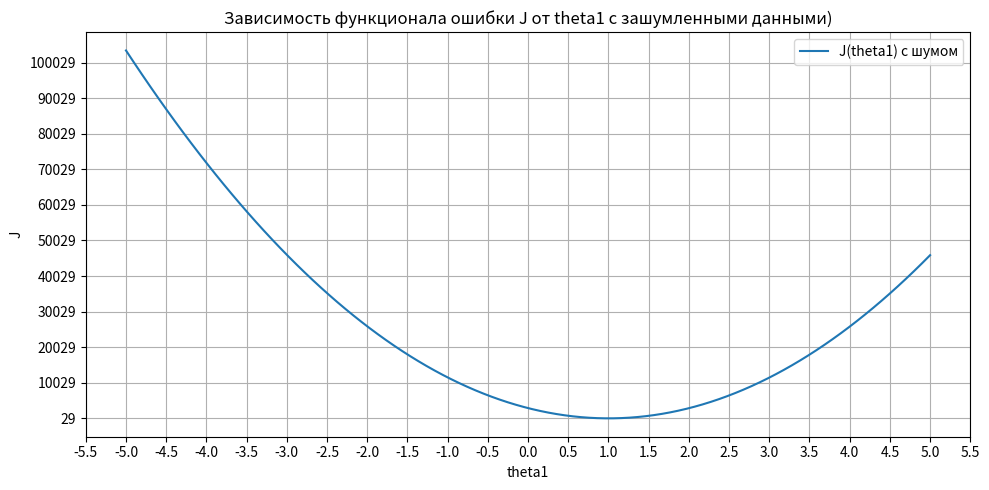

This chart was generated by the following Python code:
import numpy as numpy
from matplotlib import pyplot as pyplot

x = numpy.arange(1, 21)
y = x  # y_i = x_i

# Значения theta1, которые будем использовать
theta1_values = numpy.linspace(-5, 5, 100)

noise = numpy.random.uniform(-2, 2, size = x.shape)
y_noisy = y + noise  # Добавляем шум

# 2. Вычисляем функционал ошибки для каждого theta1 с зашумленными данными
j_noisy_values = []

for theta1 in theta1_values:
    h_x_noisy = theta1 * x  # h(x) = theta1 * x
    j_noisy = numpy.sum((h_x_noisy - y_noisy) ** 2)  # J(theta1) для зашумленных данных
    j_noisy_values.append(j_noisy)

# 3. Построение графика зависимости J(theta1) от theta1 для зашумленных данных
pyplot.figure(figsize=(10, 5))
pyplot.plot(theta1_values, j_noisy_values, label='J(theta1) с шумом')
pyplot.title('Зависимость функционала ошибки J от theta1 c зашумленными данными)')
pyplot.xlabel('theta1')
pyplot.ylabel('J')
pyplot.yticks(numpy.arange(min(j_noisy_values), max(j_noisy_values), 10000))
pyplot.xticks(numpy.arange(-5.5, 6, 0.5))  # Устанавливаем шаг 0.5 на оси X
pyplot.grid()
pyplot.legend()
pyplot.tight_layout()  # Автоматическая подгонка
pyplot.show()

# 4. Нахождение theta1min для зашумленных данных
theta1_min_noisy = theta1_values[numpy.argmin(j_noisy_values)]
print(f'theta1min, соответствующее минимуму функционала, с зашумленными данными, равно {theta1_min_noisy}')
